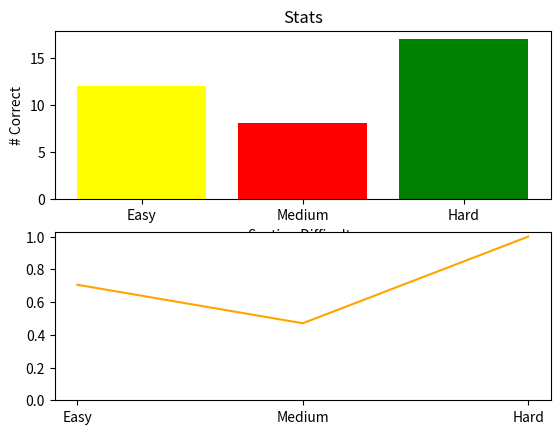

This figure's Python source:
import matplotlib.pyplot as plt
from time import sleep
# Constants
NUM_QUESTIONS = 17

SECTIONS = ("Easy", "Medium", "Hard")

YELLOW = int(NUM_QUESTIONS * .8)

RED = int(NUM_QUESTIONS * .5)


def transition(sec_1, sec_2, sec_3):
    color = []
    elist = [sec_1, sec_2, sec_3]
    for section in elist:
        if section > YELLOW:
            color.append("green")
        elif section > RED:
            color.append("yellow")
        else:
            color.append("red")
    minimum = min(elist)
    maximum = max(elist)
    return elist, minimum, maximum, color


def graph():
    stats, min_sec, max_sec, sec_color = transition(12, 8, 17)
    print(f"Your weakest section was {min_sec}\n")
    sleep(.5)
    print(f"Your strongest section was {max_sec}\n\n")
    sleep(.5)

    section1 = stats[0] / NUM_QUESTIONS
    section2 = stats[1] / NUM_QUESTIONS
    section3 = stats[2] / NUM_QUESTIONS

    print(f"Section 1 (easy) accuracy = {section1*100:.2f}%\n")
    sleep(.5)
    print(f"Section 2 (medium) accuracy = {section2*100:.2f}%\n")
    sleep(.5)
    print(f"Section 3 (Hard) accuracy = {section3*100:.2f}%\n")
    sleep(.5)
    print(f"Total accuracy = {(sum(stats) / (NUM_QUESTIONS * 3))*100:.2f}%")
    sleep(.5)

    plt.subplot(2, 1, 1)
    plt.bar(SECTIONS, stats, color=sec_color)
    plt.title("Stats")
    plt.xlabel("Section Difficulty")
    plt.ylabel("# Correct")
    plt.subplot(2, 1, 2)
    plt.plot(SECTIONS, [section1, section2, section3], color="orange")
    plt.ylim(0)
    plt.show()


graph()
